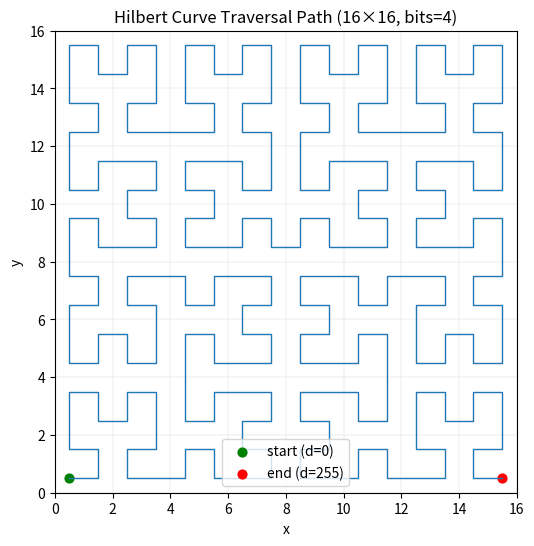

The script that saved this image:
import numpy as np
import matplotlib.pyplot as plt
import argparse

def hilbert_xy_to_index(x, y, bits):
    x = x.astype(np.uint64).copy()
    y = y.astype(np.uint64).copy()
    d = np.zeros_like(x, dtype=np.uint64)

    for i in range(bits - 1, -1, -1):
        rx = (x >> i) & 1
        ry = (y >> i) & 1

        d |= (((3 * rx) ^ ry) << (2 * i))

        lowmask = (np.uint64(1) << i) - 1
        xl = x & lowmask
        yl = y & lowmask

        swap = (ry == 0)
        reflect = swap & (rx == 1)

        xl = np.where(reflect, lowmask - xl, xl)
        yl = np.where(reflect, lowmask - yl, yl)

        xt = np.where(swap, yl, xl)
        yt = np.where(swap, xl, yl)

        x = (x & ~lowmask) | xt
        y = (y & ~lowmask) | yt

    return d


def plot_hilbert(bits=4):
    """Visualize Hilbert traversal path for grid of size (2^bits × 2^bits)."""
    N = 1 << bits
    xs, ys = np.meshgrid(np.arange(N, dtype=np.uint64),
                         np.arange(N, dtype=np.uint64), indexing='xy')

    D = hilbert_xy_to_index(xs, ys, bits)
    flat = D.ravel().astype(np.uint64)
    order = np.argsort(flat)

    xy = np.column_stack((xs.ravel()[order], ys.ravel()[order])).astype(np.float64)
    path_x, path_y = xy[:, 0] + 0.5, xy[:, 1] + 0.5  # centers

    # --- Plot ---
    plt.figure(figsize=(6, 6))
    plt.plot(path_x, path_y, linewidth=1)
    plt.scatter(path_x[0], path_y[0], s=40, c='green', label='start (d=0)')
    plt.scatter(path_x[-1], path_y[-1], s=40, c='red', label=f'end (d={N*N-1})')
    plt.gca().set_aspect('equal', adjustable='box')
    plt.xlim(0, N)
    plt.ylim(0, N)
    plt.title(f"Hilbert Curve Traversal Path ({N}×{N}, bits={bits})")
    plt.xlabel("x")
    plt.ylabel("y")
    plt.grid(True, which='both', linewidth=0.3, alpha=0.5)
    plt.legend()
    plt.show()


# --- Example usage ---
# plot_hilbert(bits=4)   # 16×16
# plot_hilbert(bits=5) # 32×32

def main():
    parser = argparse.ArgumentParser(description="Visualize Hilbert curve for given bit depth.")
    parser.add_argument("--bits", type=int, default=4, help="Number of bits for Hilbert curve (default: 4)")
    args = parser.parse_args()
    
    bits = args.bits
    print(f"Visualizing Hilbert curve with {bits} bits.")
    plot_hilbert(bits)
    # Call your visualization function here, e.g.:
    # visualise_hilbert_curve(bits)

if __name__ == "__main__":
    main()
